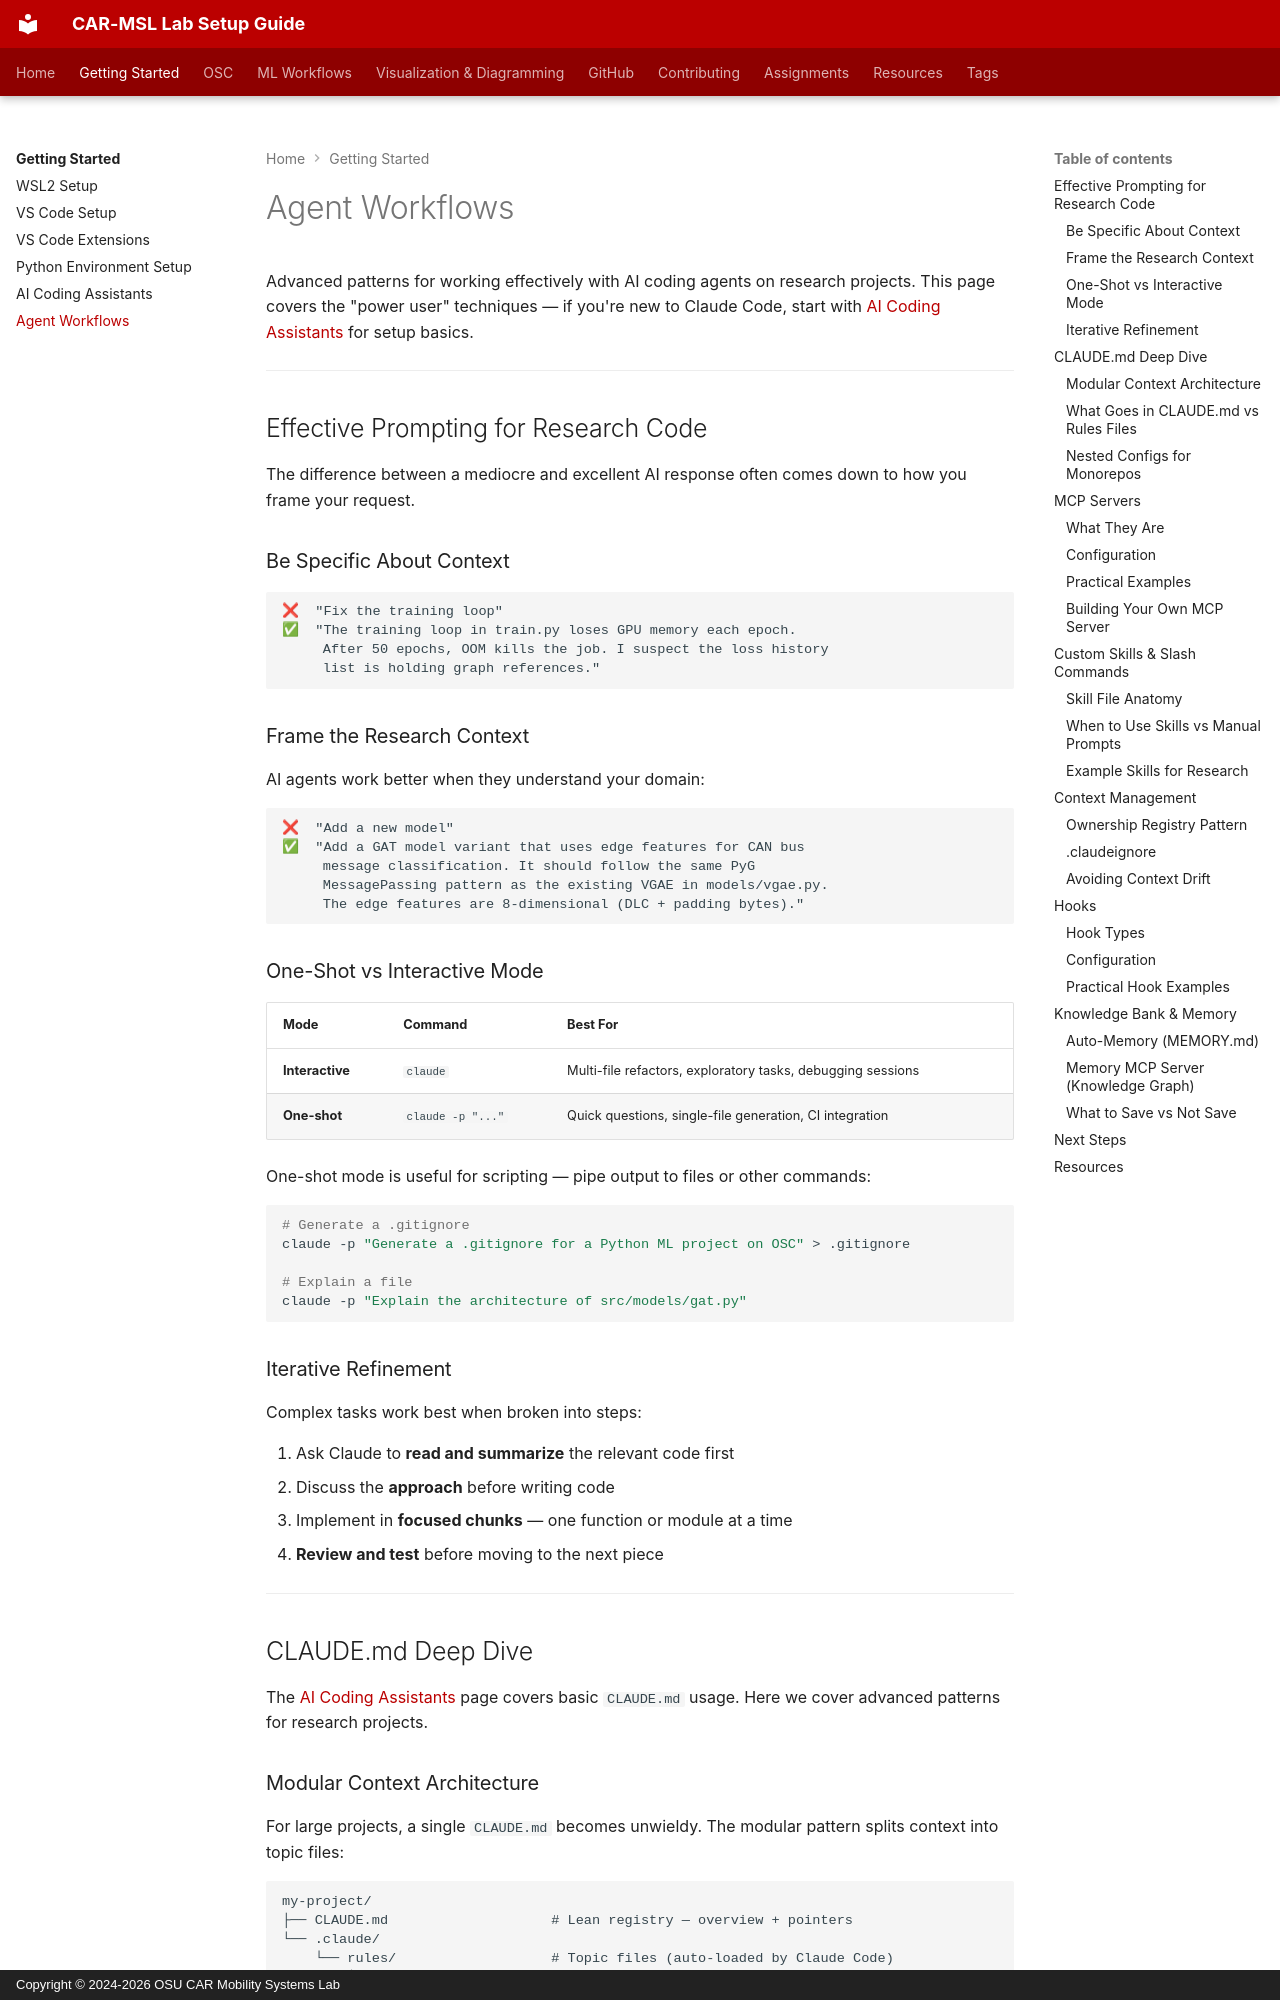

repository: frenken-lab/lab-docs · page: getting-started/agent-workflows/index.html · generator: mkdocs · copyright: Copyright © 2024-2026 OSU CAR Mobility Systems Lab

<!-- last-reviewed: 2026-03-03 -->
# Agent Workflows

Advanced patterns for working effectively with AI coding agents on research projects. This page covers the "power user" techniques — if you're new to Claude Code, start with [AI Coding Assistants](ai-coding-assistants.md) for setup basics.

---

## Effective Prompting for Research Code

The difference between a mediocre and excellent AI response often comes down to how you frame your request.

### Be Specific About Context

```
❌  "Fix the training loop"
✅  "The training loop in train.py loses GPU memory each epoch.
     After 50 epochs, OOM kills the job. I suspect the loss history
     list is holding graph references."
```

### Frame the Research Context

AI agents work better when they understand your domain:

```
❌  "Add a new model"
✅  "Add a GAT model variant that uses edge features for CAN bus
     message classification. It should follow the same PyG
     MessagePassing pattern as the existing VGAE in models/vgae.py.
     The edge features are 8-dimensional (DLC + padding bytes)."
```

### One-Shot vs Interactive Mode

| Mode | Command | Best For |
|------|---------|----------|
| **Interactive** | `claude` | Multi-file refactors, exploratory tasks, debugging sessions |
| **One-shot** | `claude -p "..."` | Quick questions, single-file generation, CI integration |

One-shot mode is useful for scripting — pipe output to files or other commands:

```bash
# Generate a .gitignore
claude -p "Generate a .gitignore for a Python ML project on OSC" > .gitignore

# Explain a file
claude -p "Explain the architecture of src/models/gat.py"
```

### Iterative Refinement

Complex tasks work best when broken into steps:

1. Ask Claude to **read and summarize** the relevant code first
2. Discuss the **approach** before writing code
3. Implement in **focused chunks** — one function or module at a time
4. **Review and test** before moving to the next piece

---

## CLAUDE.md Deep Dive

The [AI Coding Assistants](ai-coding-assistants.md) page covers basic `CLAUDE.md` usage. Here we cover advanced patterns for research projects.
